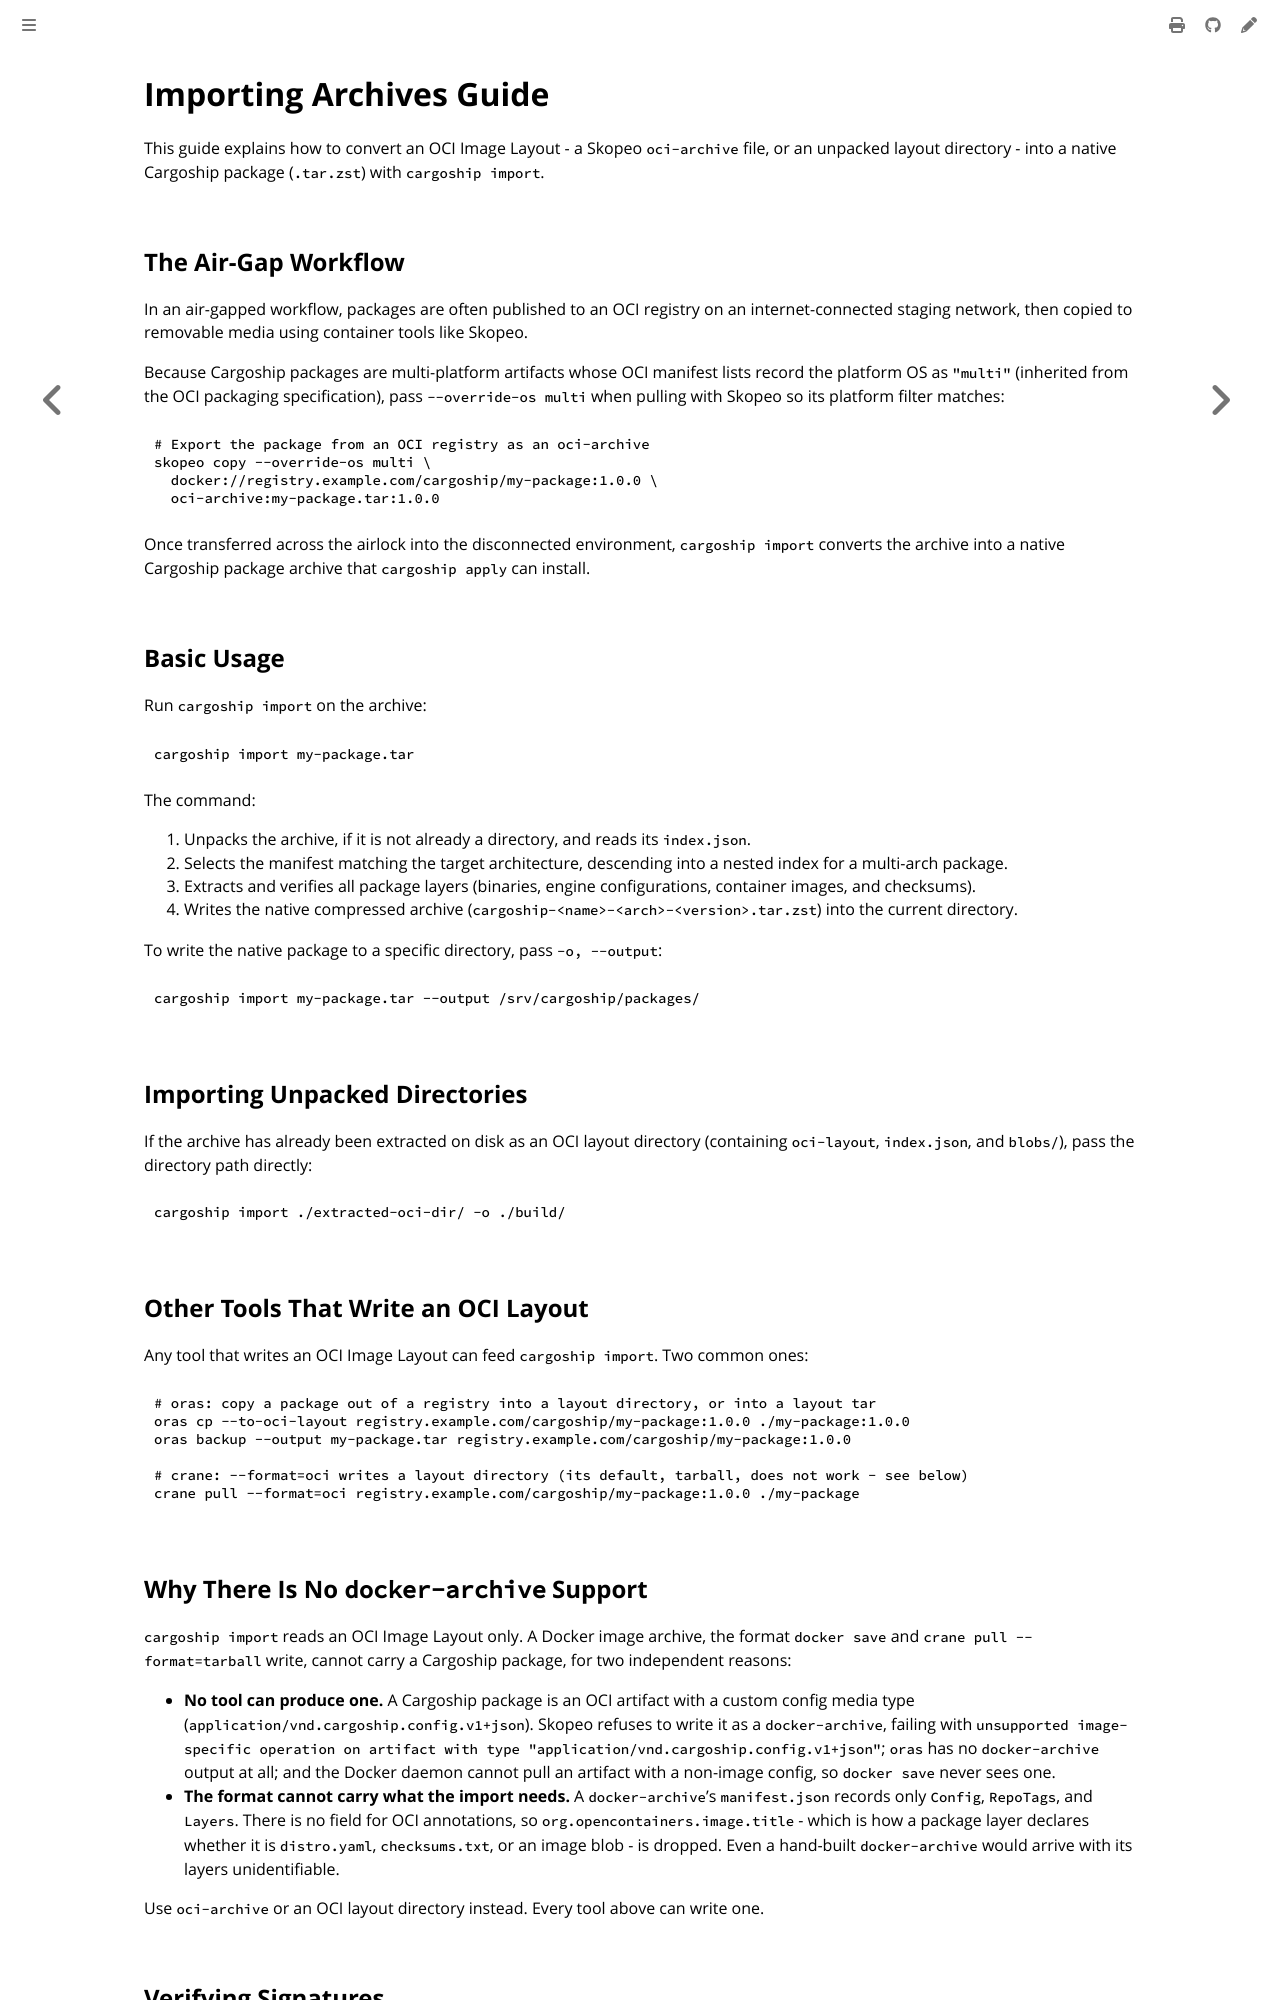

repository: colonel-byte/cargoship · page: guides/importing-archives.html · generator: mdbook

# Importing Archives Guide

This guide explains how to convert an OCI Image Layout - a Skopeo `oci-archive` file, or an unpacked layout directory - into a native Cargoship package (`.tar.zst`) with `cargoship import`.

## The Air-Gap Workflow

In an air-gapped workflow, packages are often published to an OCI registry on an internet-connected staging network, then copied to removable media using container tools like Skopeo.

Because Cargoship packages are multi-platform artifacts whose OCI manifest lists record the platform OS as `"multi"` (inherited from the OCI packaging specification), pass `--override-os multi` when pulling with Skopeo so its platform filter matches:

```sh
# Export the package from an OCI registry as an oci-archive
skopeo copy --override-os multi \
  docker://registry.example.com/cargoship/my-package:1.0.0 \
  oci-archive:my-package.tar:1.0.0
```

Once transferred across the airlock into the disconnected environment, `cargoship import` converts the archive into a native Cargoship package archive that `cargoship apply` can install.

## Basic Usage

Run `cargoship import` on the archive:

```sh
cargoship import my-package.tar
```

The command:

1. Unpacks the archive, if it is not already a directory, and reads its `index.json`.
2. Selects the manifest matching the target architecture, descending into a nested index for a multi-arch package.
3. Extracts and verifies all package layers (binaries, engine configurations, container images, and checksums).
4. Writes the native compressed archive (`cargoship-<name>-<arch>-<version>.tar.zst`) into the current directory.

To write the native package to a specific directory, pass `-o, --output`:

```sh
cargoship import my-package.tar --output /srv/cargoship/packages/
```

## Importing Unpacked Directories

If the archive has already been extracted on disk as an OCI layout directory (containing `oci-layout`, `index.json`, and `blobs/`), pass the directory path directly:

```sh
cargoship import ./extracted-oci-dir/ -o ./build/
```

## Other Tools That Write an OCI Layout

Any tool that writes an OCI Image Layout can feed `cargoship import`. Two common ones:

```sh
# oras: copy a package out of a registry into a layout directory, or into a layout tar
oras cp --to-oci-layout registry.example.com/cargoship/my-package:1.0.0 ./my-package:1.0.0
oras backup --output my-package.tar registry.example.com/cargoship/my-package:1.0.0

# crane: --format=oci writes a layout directory (its default, tarball, does not work - see below)
crane pull --format=oci registry.example.com/cargoship/my-package:1.0.0 ./my-package
```
